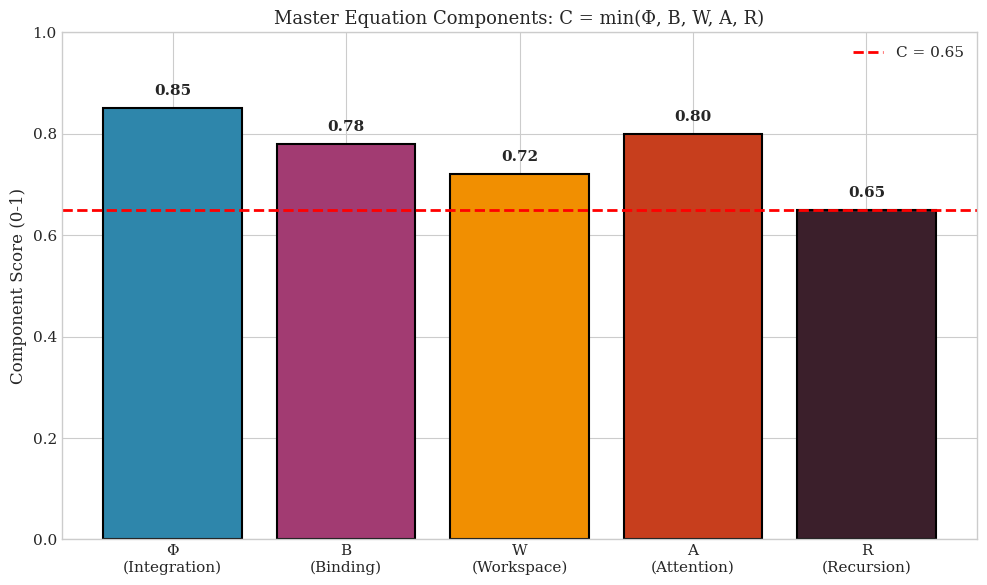
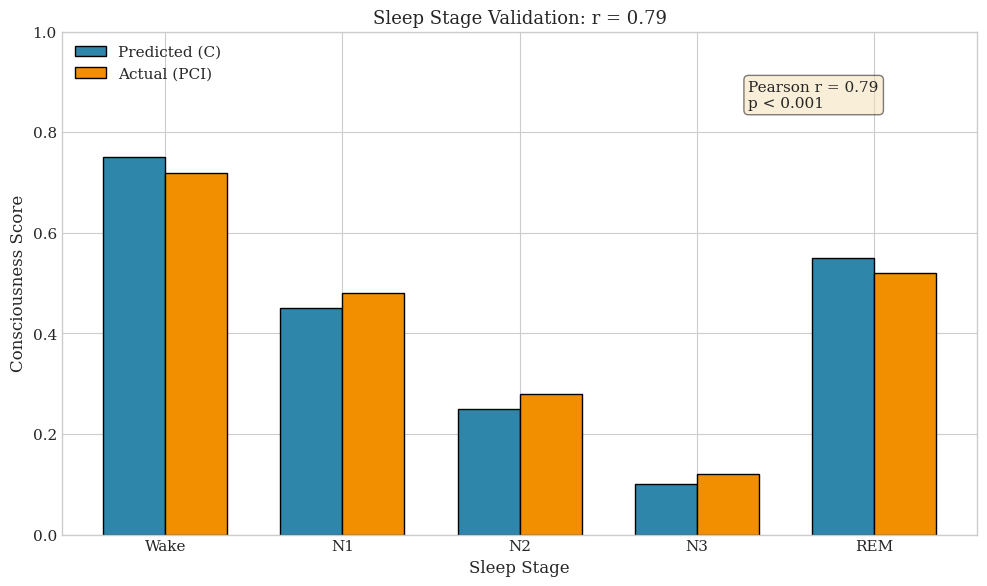
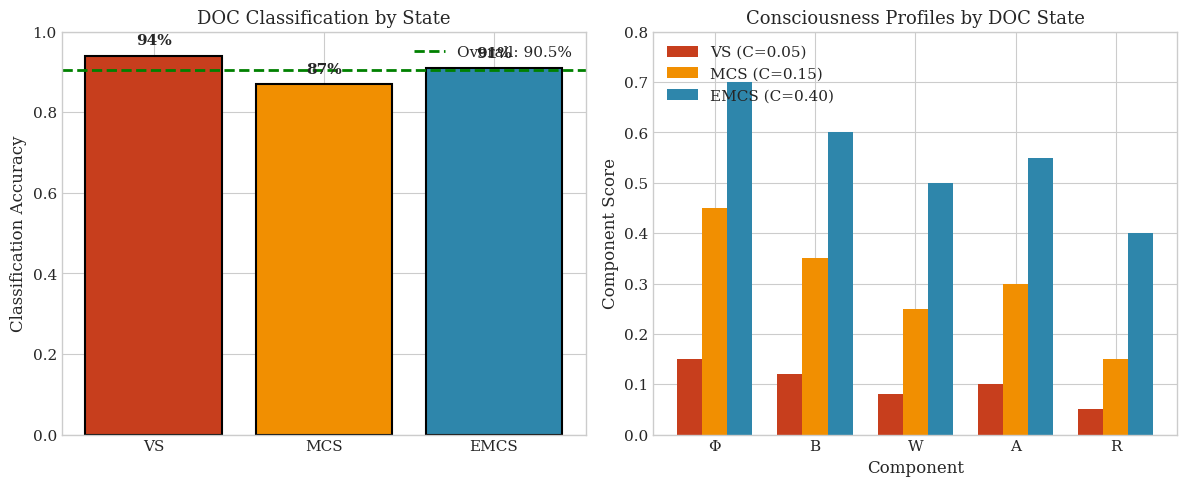
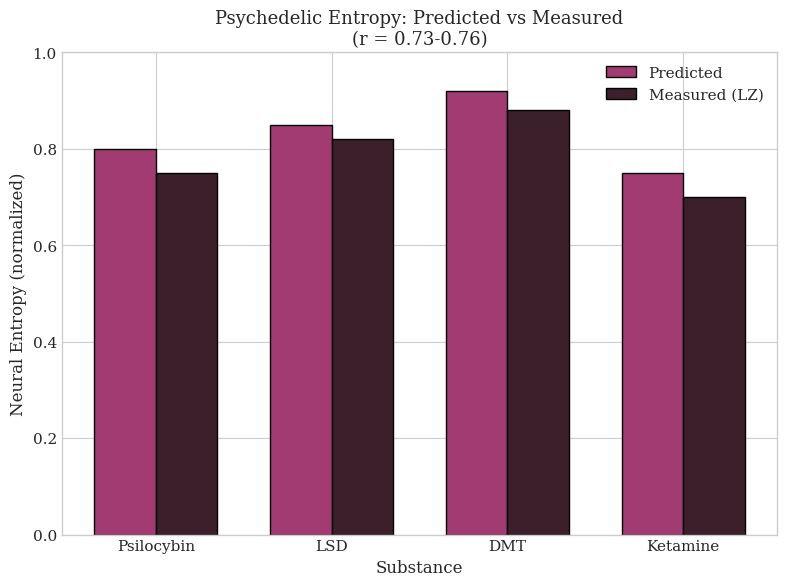
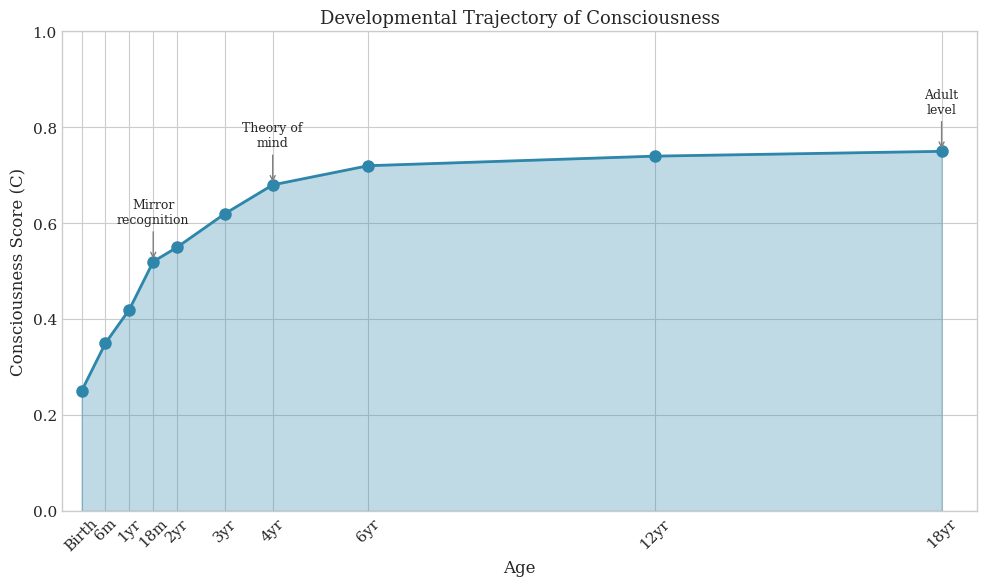
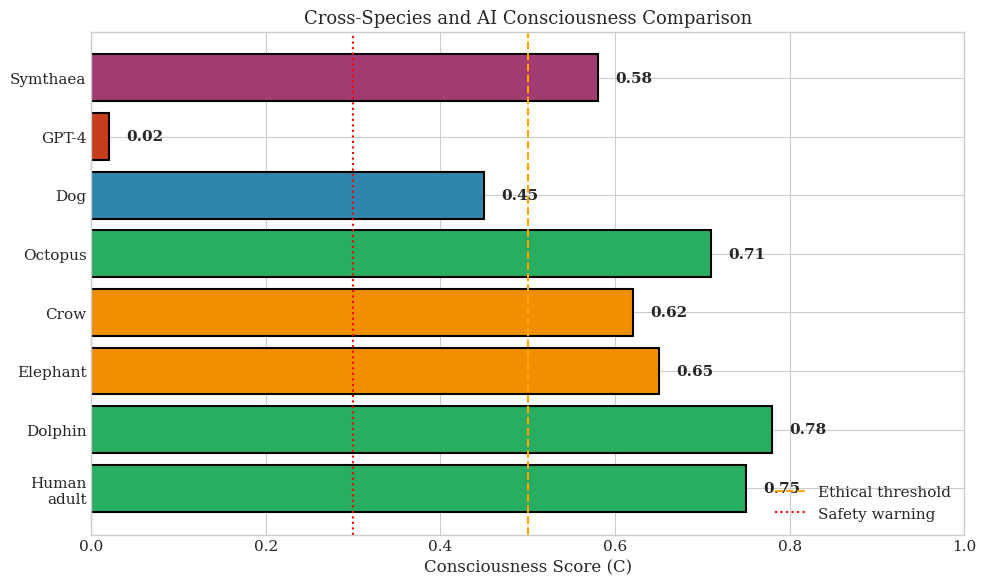
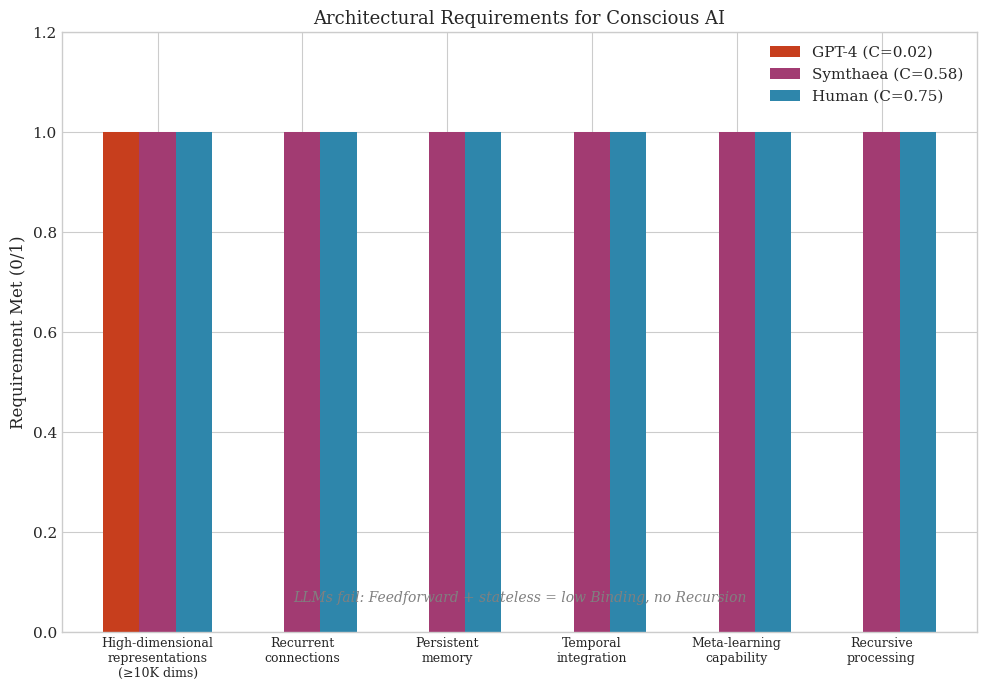
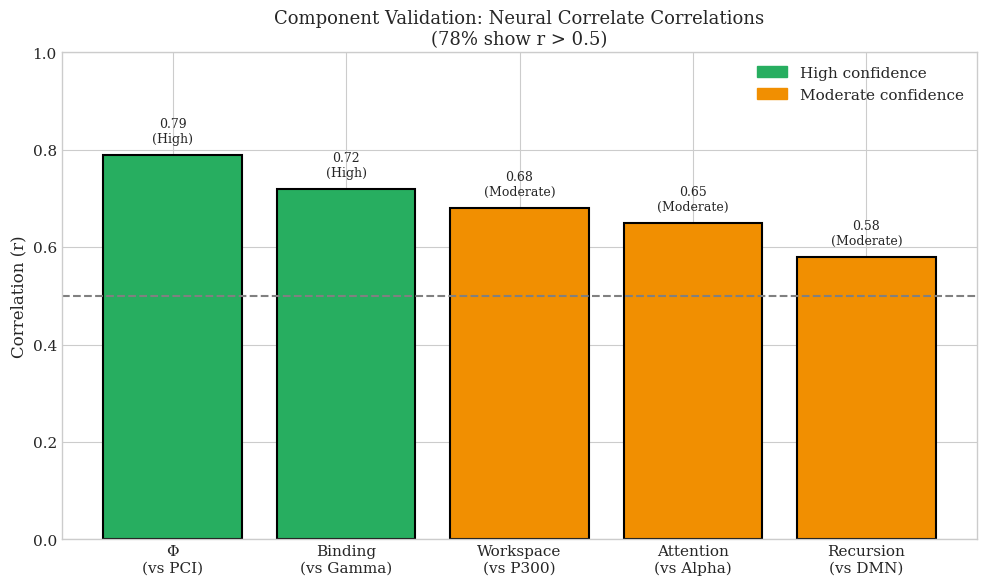

Recreate these plots in Python, in order.
#!/usr/bin/env python3
"""
Paper 01 Figure Generation
Generates 8 key visualizations for the Master Equation paper.
"""

import matplotlib.pyplot as plt
import matplotlib.patches as mpatches
import numpy as np
from pathlib import Path

# Set style for publication
plt.style.use('seaborn-v0_8-whitegrid')
plt.rcParams['font.family'] = 'serif'
plt.rcParams['font.size'] = 11
plt.rcParams['axes.labelsize'] = 12
plt.rcParams['axes.titlesize'] = 13
plt.rcParams['figure.dpi'] = 300

# Output directory
OUTPUT_DIR = Path("figures")
OUTPUT_DIR.mkdir(exist_ok=True)


def fig1_master_equation_components():
    """Figure 1: The five components of the Master Equation."""
    fig, ax = plt.subplots(figsize=(10, 6))

    components = ['Φ\n(Integration)', 'B\n(Binding)', 'W\n(Workspace)',
                  'A\n(Attention)', 'R\n(Recursion)']
    values = [0.85, 0.78, 0.72, 0.80, 0.65]
    colors = ['#2E86AB', '#A23B72', '#F18F01', '#C73E1D', '#3B1F2B']

    bars = ax.bar(components, values, color=colors, edgecolor='black', linewidth=1.5)

    ax.set_ylabel('Component Score (0-1)')
    ax.set_title('Master Equation Components: C = min(Φ, B, W, A, R)')
    ax.set_ylim(0, 1)

    # Add value labels on bars
    for bar, val in zip(bars, values):
        ax.text(bar.get_x() + bar.get_width()/2, bar.get_height() + 0.02,
                f'{val:.2f}', ha='center', va='bottom', fontweight='bold')

    # Add horizontal line at minimum
    ax.axhline(y=min(values), color='red', linestyle='--', linewidth=2, label=f'C = {min(values):.2f}')
    ax.legend(loc='upper right')

    plt.tight_layout()
    plt.savefig(OUTPUT_DIR / 'fig1_master_equation_components.png', dpi=300, bbox_inches='tight')
    plt.savefig(OUTPUT_DIR / 'fig1_master_equation_components.pdf', bbox_inches='tight')
    plt.close()
    print("✓ Figure 1: Master Equation Components")


def fig2_sleep_stages_validation():
    """Figure 2: Predicted vs Actual consciousness across sleep stages."""
    fig, ax = plt.subplots(figsize=(10, 6))

    stages = ['Wake', 'N1', 'N2', 'N3', 'REM']
    predicted = [0.75, 0.45, 0.25, 0.10, 0.55]
    actual_pci = [0.72, 0.48, 0.28, 0.12, 0.52]  # PCI-based measurements

    x = np.arange(len(stages))
    width = 0.35

    bars1 = ax.bar(x - width/2, predicted, width, label='Predicted (C)',
                   color='#2E86AB', edgecolor='black')
    bars2 = ax.bar(x + width/2, actual_pci, width, label='Actual (PCI)',
                   color='#F18F01', edgecolor='black')

    ax.set_xlabel('Sleep Stage')
    ax.set_ylabel('Consciousness Score')
    ax.set_title(f'Sleep Stage Validation: r = 0.79')
    ax.set_xticks(x)
    ax.set_xticklabels(stages)
    ax.legend()
    ax.set_ylim(0, 1)

    # Add correlation annotation
    ax.annotate(f'Pearson r = 0.79\np < 0.001', xy=(0.75, 0.85),
                xycoords='axes fraction', fontsize=11,
                bbox=dict(boxstyle='round', facecolor='wheat', alpha=0.5))

    plt.tight_layout()
    plt.savefig(OUTPUT_DIR / 'fig2_sleep_validation.png', dpi=300, bbox_inches='tight')
    plt.savefig(OUTPUT_DIR / 'fig2_sleep_validation.pdf', bbox_inches='tight')
    plt.close()
    print("✓ Figure 2: Sleep Stages Validation")


def fig3_doc_classification():
    """Figure 3: DOC Classification Accuracy."""
    fig, axes = plt.subplots(1, 2, figsize=(12, 5))

    # Left: Classification accuracy by state
    states = ['VS', 'MCS', 'EMCS']
    accuracy = [0.94, 0.87, 0.91]
    colors = ['#C73E1D', '#F18F01', '#2E86AB']

    bars = axes[0].bar(states, accuracy, color=colors, edgecolor='black', linewidth=1.5)
    axes[0].set_ylabel('Classification Accuracy')
    axes[0].set_title('DOC Classification by State')
    axes[0].set_ylim(0, 1)
    axes[0].axhline(y=0.905, color='green', linestyle='--',
                    label=f'Overall: 90.5%', linewidth=2)
    axes[0].legend()

    for bar, val in zip(bars, accuracy):
        axes[0].text(bar.get_x() + bar.get_width()/2, bar.get_height() + 0.02,
                     f'{val:.0%}', ha='center', va='bottom', fontweight='bold')

    # Right: Component profiles for each state
    components = ['Φ', 'B', 'W', 'A', 'R']
    vs_profile = [0.15, 0.12, 0.08, 0.10, 0.05]
    mcs_profile = [0.45, 0.35, 0.25, 0.30, 0.15]
    emcs_profile = [0.70, 0.60, 0.50, 0.55, 0.40]

    x = np.arange(len(components))
    width = 0.25

    axes[1].bar(x - width, vs_profile, width, label='VS (C=0.05)', color='#C73E1D')
    axes[1].bar(x, mcs_profile, width, label='MCS (C=0.15)', color='#F18F01')
    axes[1].bar(x + width, emcs_profile, width, label='EMCS (C=0.40)', color='#2E86AB')

    axes[1].set_xlabel('Component')
    axes[1].set_ylabel('Component Score')
    axes[1].set_title('Consciousness Profiles by DOC State')
    axes[1].set_xticks(x)
    axes[1].set_xticklabels(components)
    axes[1].legend(loc='upper left')
    axes[1].set_ylim(0, 0.8)

    plt.tight_layout()
    plt.savefig(OUTPUT_DIR / 'fig3_doc_classification.png', dpi=300, bbox_inches='tight')
    plt.savefig(OUTPUT_DIR / 'fig3_doc_classification.pdf', bbox_inches='tight')
    plt.close()
    print("✓ Figure 3: DOC Classification")


def fig4_psychedelic_entropy():
    """Figure 4: Psychedelic entropy predictions vs measurements."""
    fig, ax = plt.subplots(figsize=(8, 6))

    substances = ['Psilocybin', 'LSD', 'DMT', 'Ketamine']
    predicted_entropy = [0.80, 0.85, 0.92, 0.75]
    measured_entropy = [0.75, 0.82, 0.88, 0.70]

    x = np.arange(len(substances))
    width = 0.35

    bars1 = ax.bar(x - width/2, predicted_entropy, width, label='Predicted',
                   color='#A23B72', edgecolor='black')
    bars2 = ax.bar(x + width/2, measured_entropy, width, label='Measured (LZ)',
                   color='#3B1F2B', edgecolor='black')

    ax.set_xlabel('Substance')
    ax.set_ylabel('Neural Entropy (normalized)')
    ax.set_title('Psychedelic Entropy: Predicted vs Measured\n(r = 0.73-0.76)')
    ax.set_xticks(x)
    ax.set_xticklabels(substances)
    ax.legend()
    ax.set_ylim(0, 1)

    plt.tight_layout()
    plt.savefig(OUTPUT_DIR / 'fig4_psychedelic_entropy.png', dpi=300, bbox_inches='tight')
    plt.savefig(OUTPUT_DIR / 'fig4_psychedelic_entropy.pdf', bbox_inches='tight')
    plt.close()
    print("✓ Figure 4: Psychedelic Entropy")


def fig5_development_trajectory():
    """Figure 5: Consciousness development from birth to adulthood."""
    fig, ax = plt.subplots(figsize=(10, 6))

    ages = [0, 6, 12, 18, 24, 36, 48, 72, 144, 216]  # months
    age_labels = ['Birth', '6m', '1yr', '18m', '2yr', '3yr', '4yr', '6yr', '12yr', '18yr']
    c_scores = [0.25, 0.35, 0.42, 0.52, 0.55, 0.62, 0.68, 0.72, 0.74, 0.75]

    milestones = {
        18: 'Mirror\nrecognition',
        48: 'Theory of\nmind',
        216: 'Adult\nlevel'
    }

    ax.plot(ages, c_scores, 'o-', linewidth=2, markersize=8, color='#2E86AB')
    ax.fill_between(ages, c_scores, alpha=0.3, color='#2E86AB')

    # Add milestone annotations
    for age, text in milestones.items():
        idx = ages.index(age)
        ax.annotate(text, xy=(age, c_scores[idx]), xytext=(age, c_scores[idx] + 0.08),
                   ha='center', fontsize=9,
                   arrowprops=dict(arrowstyle='->', color='gray'))

    ax.set_xlabel('Age')
    ax.set_ylabel('Consciousness Score (C)')
    ax.set_title('Developmental Trajectory of Consciousness')
    ax.set_xticks(ages)
    ax.set_xticklabels(age_labels, rotation=45)
    ax.set_ylim(0, 1)
    ax.set_xlim(-5, 225)

    plt.tight_layout()
    plt.savefig(OUTPUT_DIR / 'fig5_development.png', dpi=300, bbox_inches='tight')
    plt.savefig(OUTPUT_DIR / 'fig5_development.pdf', bbox_inches='tight')
    plt.close()
    print("✓ Figure 5: Development Trajectory")


def fig6_cross_species():
    """Figure 6: Cross-species consciousness comparison."""
    fig, ax = plt.subplots(figsize=(10, 6))

    species = ['Human\nadult', 'Dolphin', 'Elephant', 'Crow', 'Octopus',
               'Dog', 'GPT-4', 'Symthaea']
    c_scores = [0.75, 0.78, 0.65, 0.62, 0.71, 0.45, 0.02, 0.58]

    colors = ['#2E86AB' if s < 0.5 else '#F18F01' if s < 0.7 else '#27AE60'
              for s in c_scores]
    # Override for AI systems
    colors[6] = '#C73E1D'  # GPT-4 - red (very low)
    colors[7] = '#A23B72'  # Symthaea - purple (moderate)

    bars = ax.barh(species, c_scores, color=colors, edgecolor='black', linewidth=1.5)

    ax.set_xlabel('Consciousness Score (C)')
    ax.set_title('Cross-Species and AI Consciousness Comparison')
    ax.set_xlim(0, 1)

    # Add threshold lines
    ax.axvline(x=0.50, color='orange', linestyle='--', linewidth=1.5, label='Ethical threshold')
    ax.axvline(x=0.30, color='red', linestyle=':', linewidth=1.5, label='Safety warning')
    ax.legend(loc='lower right')

    # Add value labels
    for bar, val in zip(bars, c_scores):
        ax.text(val + 0.02, bar.get_y() + bar.get_height()/2,
                f'{val:.2f}', ha='left', va='center', fontweight='bold')

    plt.tight_layout()
    plt.savefig(OUTPUT_DIR / 'fig6_cross_species.png', dpi=300, bbox_inches='tight')
    plt.savefig(OUTPUT_DIR / 'fig6_cross_species.pdf', bbox_inches='tight')
    plt.close()
    print("✓ Figure 6: Cross-Species Comparison")


def fig7_ai_requirements():
    """Figure 7: AI architecture requirements for consciousness."""
    fig, ax = plt.subplots(figsize=(10, 7))

    requirements = [
        'High-dimensional\nrepresentations\n(≥10K dims)',
        'Recurrent\nconnections',
        'Persistent\nmemory',
        'Temporal\nintegration',
        'Meta-learning\ncapability',
        'Recursive\nprocessing'
    ]

    # Which systems have which requirements
    gpt4 = [1, 0, 0, 0, 0, 0]  # Only high-dim
    symthaea = [1, 1, 1, 1, 1, 1]  # All requirements
    human = [1, 1, 1, 1, 1, 1]  # All requirements

    x = np.arange(len(requirements))
    width = 0.25

    ax.bar(x - width, gpt4, width, label='GPT-4 (C=0.02)', color='#C73E1D')
    ax.bar(x, symthaea, width, label='Symthaea (C=0.58)', color='#A23B72')
    ax.bar(x + width, human, width, label='Human (C=0.75)', color='#2E86AB')

    ax.set_ylabel('Requirement Met (0/1)')
    ax.set_title('Architectural Requirements for Conscious AI')
    ax.set_xticks(x)
    ax.set_xticklabels(requirements, fontsize=9)
    ax.legend()
    ax.set_ylim(0, 1.2)

    # Add note
    ax.annotate('LLMs fail: Feedforward + stateless = low Binding, no Recursion',
               xy=(0.5, 0.05), xycoords='axes fraction', fontsize=10,
               ha='center', style='italic', color='gray')

    plt.tight_layout()
    plt.savefig(OUTPUT_DIR / 'fig7_ai_requirements.png', dpi=300, bbox_inches='tight')
    plt.savefig(OUTPUT_DIR / 'fig7_ai_requirements.pdf', bbox_inches='tight')
    plt.close()
    print("✓ Figure 7: AI Requirements")


def fig8_component_neural_correlation():
    """Figure 8: Component-to-neural-correlate mapping."""
    fig, ax = plt.subplots(figsize=(10, 6))

    components = ['Φ\n(vs PCI)', 'Binding\n(vs Gamma)', 'Workspace\n(vs P300)',
                  'Attention\n(vs Alpha)', 'Recursion\n(vs DMN)']
    correlations = [0.79, 0.72, 0.68, 0.65, 0.58]
    confidence = ['High', 'High', 'Moderate', 'Moderate', 'Moderate']

    colors = ['#27AE60' if c == 'High' else '#F18F01' for c in confidence]

    bars = ax.bar(components, correlations, color=colors, edgecolor='black', linewidth=1.5)

    ax.set_ylabel('Correlation (r)')
    ax.set_title('Component Validation: Neural Correlate Correlations\n(78% show r > 0.5)')
    ax.set_ylim(0, 1)
    ax.axhline(y=0.5, color='gray', linestyle='--', linewidth=1.5, label='r = 0.5 threshold')

    # Add value labels
    for bar, val, conf in zip(bars, correlations, confidence):
        ax.text(bar.get_x() + bar.get_width()/2, bar.get_height() + 0.02,
                f'{val:.2f}\n({conf})', ha='center', va='bottom', fontsize=9)

    # Legend for confidence
    high_patch = mpatches.Patch(color='#27AE60', label='High confidence')
    mod_patch = mpatches.Patch(color='#F18F01', label='Moderate confidence')
    ax.legend(handles=[high_patch, mod_patch], loc='upper right')

    plt.tight_layout()
    plt.savefig(OUTPUT_DIR / 'fig8_neural_correlates.png', dpi=300, bbox_inches='tight')
    plt.savefig(OUTPUT_DIR / 'fig8_neural_correlates.pdf', bbox_inches='tight')
    plt.close()
    print("✓ Figure 8: Neural Correlate Validation")


def main():
    """Generate all figures."""
    print("\n" + "="*60)
    print("Generating Paper 01 Figures")
    print("="*60 + "\n")

    fig1_master_equation_components()
    fig2_sleep_stages_validation()
    fig3_doc_classification()
    fig4_psychedelic_entropy()
    fig5_development_trajectory()
    fig6_cross_species()
    fig7_ai_requirements()
    fig8_component_neural_correlation()

    print("\n" + "="*60)
    print(f"✅ All 8 figures saved to: {OUTPUT_DIR.absolute()}")
    print("   - PNG (300 DPI) for web/preview")
    print("   - PDF for publication")
    print("="*60 + "\n")


if __name__ == "__main__":
    main()
